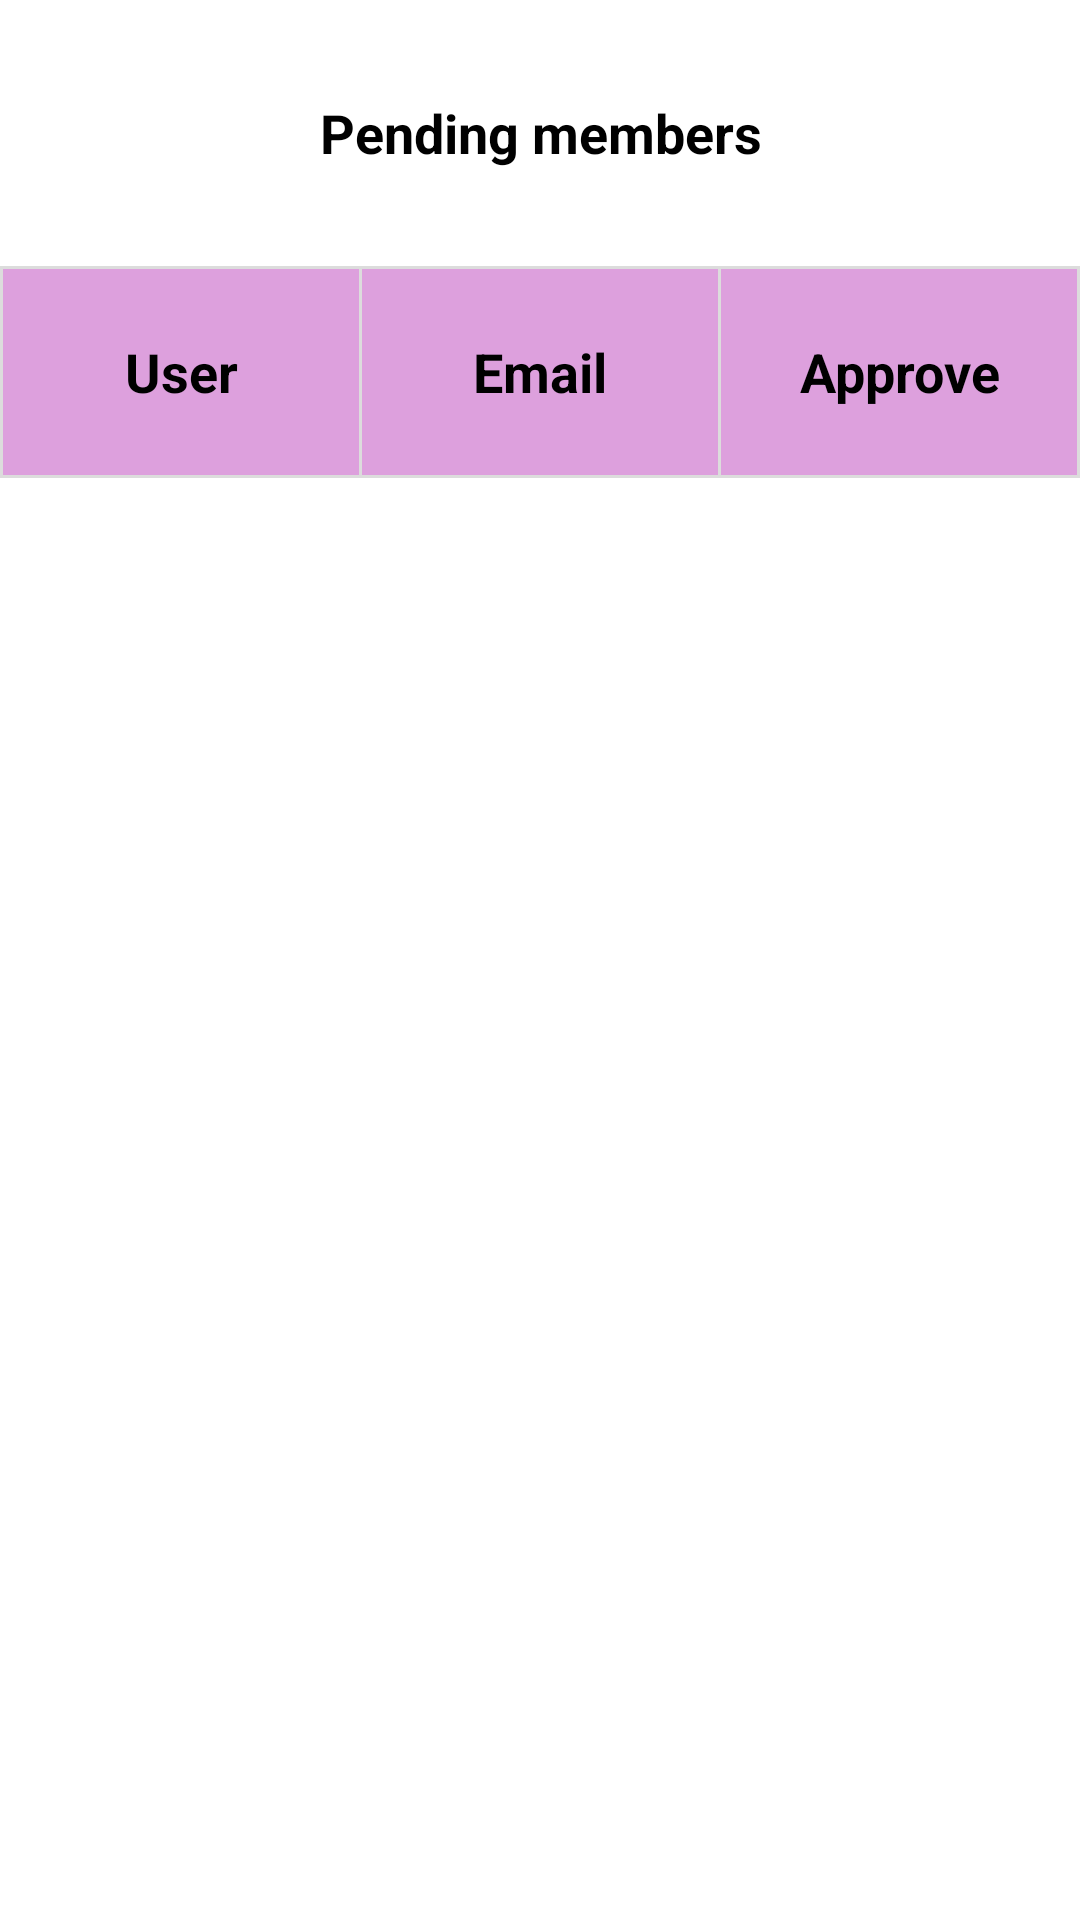

Here is an Android app screen rendered from its layout file. Give the layout XML and the strings, colors and styles it references.
<!-- AndroidManifest.xml: application theme AppTheme -->
<!-- res/layout/add_member_layout.xml -->
<?xml version="1.0" encoding="utf-8"?>
<LinearLayout
    xmlns:android="http://schemas.android.com/apk/res/android"
    android:orientation="vertical"
    style="@style/layout_full">

    <TextView
            style="@style/layout_vertical"
            android:layout_weight="1"
            android:textAppearance="?android:attr/textAppearanceMedium"
            android:text="Pending members"
            android:textStyle="bold"
            android:gravity="center"
            android:id="@+id/pendingTextView"
            android:layout_gravity="center_horizontal"
            android:layout_margin="10dp" />

    <View
        style="@style/style_record_horizontal_separator"
        android:id="@+id/record_horizontal_separator_one"
        />

    <LinearLayout
        xmlns:android="http://schemas.android.com/apk/res/android"
        style="@style/layout_vertical"
        android:orientation="horizontal"
        android:layout_weight="1">

        <View
            style="@style/style_record_vertical_separator"
            android:id="@+id/record_vertical_separator_one"
            />

        <TextView
            style="@style/layout_horizontal"
            android:layout_weight="1"
            android:id="@+id/user_textview"
            android:text="User"
            android:textAppearance="?android:attr/textAppearanceMedium"
            android:gravity="center"
            android:background="#DDA0DD"
            android:textStyle="bold"/>

        <View
            style="@style/style_record_vertical_separator"
            android:id="@+id/record_vertical_separator_two"
            />

        <TextView
            style="@style/layout_horizontal"
            android:layout_weight="1"
            android:id="@+id/email_textview"
            android:text="Email"
            android:textAppearance="?android:attr/textAppearanceMedium"
            android:gravity="center"
            android:background="#DDA0DD"
            android:textStyle="bold"/>


        <View
            style="@style/style_record_vertical_separator"
            android:id="@+id/record_vertical_separator_three"
            />

        <TextView
            style="@style/layout_horizontal"
            android:layout_weight="1"
            android:id="@+id/approve_textview"
            android:text="Approve"
            android:textAppearance="?android:attr/textAppearanceMedium"
            android:gravity="center"
            android:background="#DDA0DD"
            android:textStyle="bold"/>

        <View
            style="@style/style_record_vertical_separator"
            android:id="@+id/record_vertical_separator_four"
            />

    </LinearLayout>

    <View
        style="@style/style_record_horizontal_separator"
        android:id="@+id/record_horizontal_separator_two"
        />

    <ListView
            android:id="@+id/add_member_listview"
            style="@style/layout_vertical"
            android:layout_weight="7" >
    </ListView>

</LinearLayout>
<!-- resources referenced by this layout -->
<resources>
  <style name="layout_full">
          <item name="android:layout_width">fill_parent</item>
          <item name="android:layout_height">fill_parent</item>
      </style>
  <style name="layout_horizontal" parent="layout_full">
          <item name="android:layout_width">0px</item>
      </style>
  <style name="layout_vertical" parent="layout_full">
          <item name="android:layout_height">0px</item>
      </style>
  <style name="style_record_horizontal_separator">
          <item name="android:layout_width">match_parent</item>
          <item name="android:layout_height">1dp</item>
          <item name="android:background">#DCDCDC</item>
          <item name="android:visibility">visible</item>
      </style>
  <style name="style_record_vertical_separator">
          <item name="android:layout_width">1dp</item>
          <item name="android:layout_height">match_parent</item>
          <item name="android:background">#DCDCDC</item>
          <item name="android:visibility">visible</item>
      </style>
  <style name="AppTheme" parent="android:Theme.Holo.Light.DarkActionBar">
          <item name="android:windowDrawsSystemBarBackgrounds">true</item>
      </style>
</resources>
